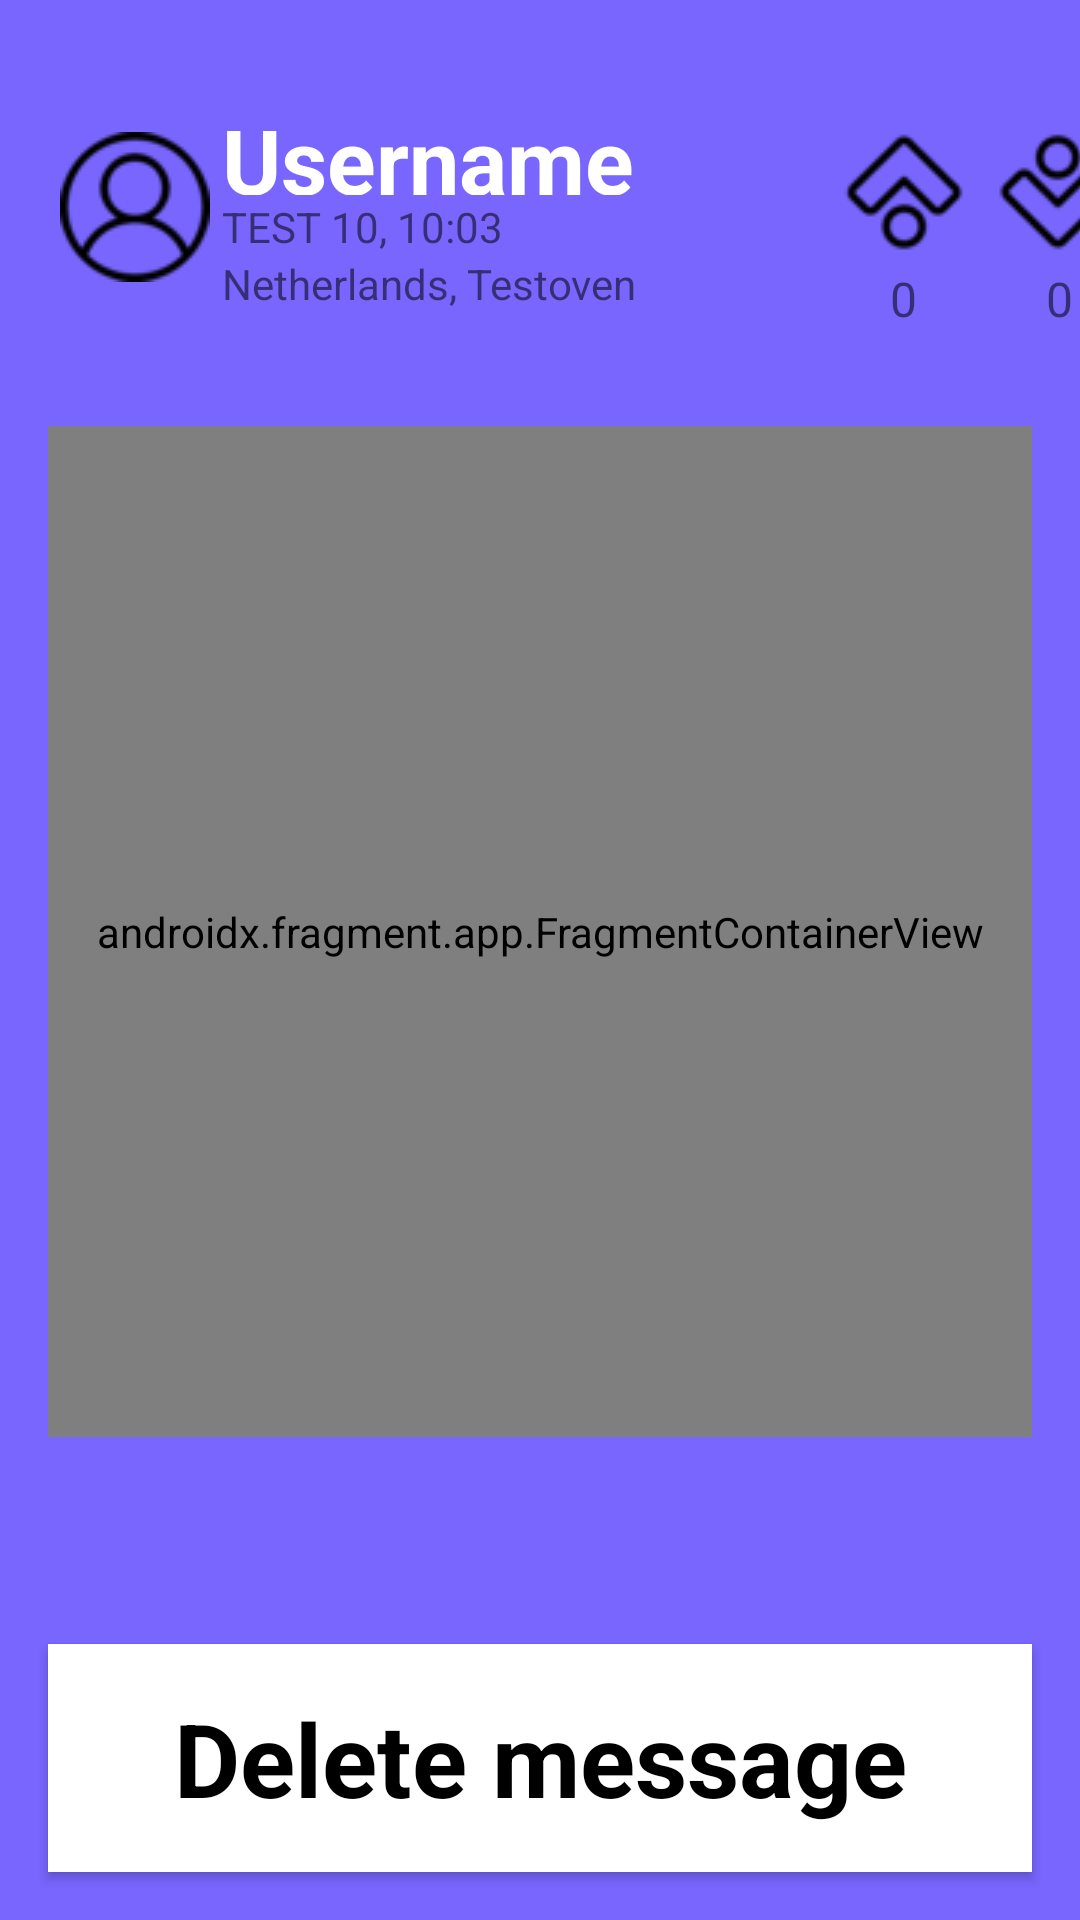

Layout XML and referenced resources for this Android screen:
<!-- AndroidManifest.xml: application theme Theme.Presence -->
<!-- res/layout/activity_moderator_view_message.xml -->
<?xml version="1.0" encoding="utf-8"?>
<RelativeLayout
    android:id="@+id/RelativeLayout"
    xmlns:android="http://schemas.android.com/apk/res/android"
    xmlns:app="http://schemas.android.com/apk/res-auto"
    xmlns:tools="http://schemas.android.com/tools"
    android:layout_width="match_parent"
    android:layout_height="match_parent"
    android:background="@color/purple_3"
    tools:context=".activities.ModeratorViewMessageActivity">

    <androidx.constraintlayout.widget.ConstraintLayout
        android:layout_width="match_parent"
        android:layout_height="match_parent">


        <androidx.fragment.app.FragmentContainerView
            android:id="@+id/report_fragment_container"
            android:name="com.example.presence.fragments.DisplayMessageFragment"
            android:layout_width="match_parent"
            android:layout_height="0dp"
            android:layout_marginStart="16dp"
            android:layout_marginTop="12dp"
            android:layout_marginEnd="16dp"
            android:background="@color/white"
            app:layout_constraintEnd_toEndOf="parent"
            app:layout_constraintStart_toStartOf="parent"
            app:layout_constraintTop_toBottomOf="@+id/constraintLayout"
            app:layout_constraintBottom_toTopOf="@+id/deleteMessageButton"
            tools:layout="@layout/fragment_display_message" />

        <Button
            android:id="@+id/deleteMessageButton"
            android:layout_width="match_parent"
            android:layout_height="76dp"
            android:layout_marginStart="16dp"
            android:layout_marginTop="69dp"
            android:layout_marginEnd="16dp"
            android:layout_marginBottom="16dp"
            android:background="@color/white"
            android:backgroundTintMode="src_over"
            android:text="@string/delete_message"
            android:textAppearance="@style/TextAppearance.AppCompat.Body1"
            android:textColor="@color/black"
            android:textSize="34sp"
            android:textStyle="bold"
            app:backgroundTint="@color/white"
            app:cornerRadius="20dp"
            app:layout_constraintBottom_toBottomOf="parent"
            app:layout_constraintEnd_toEndOf="parent"
            app:layout_constraintHorizontal_bias="0.487"
            app:layout_constraintStart_toStartOf="parent"
            app:layout_constraintTop_toBottomOf="@+id/report_fragment_container"
            app:layout_constraintVertical_bias="1.0" />

        <androidx.constraintlayout.widget.ConstraintLayout
            android:id="@+id/constraintLayout"
            android:layout_width="match_parent"
            android:layout_height="130dp"
            app:layout_constraintEnd_toEndOf="parent"
            app:layout_constraintStart_toStartOf="parent"
            app:layout_constraintTop_toTopOf="parent">

            <TextView
                android:id="@+id/reporterNicknameTextView"
                android:layout_width="220dp"
                android:layout_height="32dp"
                android:layout_marginStart="4dp"
                android:text="Username"
                android:textColor="@color/white"
                android:textSize="30sp"
                android:textStyle="bold"
                app:layout_constraintBottom_toBottomOf="parent"
                app:layout_constraintStart_toEndOf="@+id/goToAllUserMessagesButton"
                app:layout_constraintTop_toTopOf="parent"
                app:layout_constraintVertical_bias="0.337" />

            <TextView
                android:id="@+id/dateOfPosting"
                android:layout_width="220dp"
                android:layout_height="wrap_content"
                android:layout_marginStart="4dp"
                android:lineSpacingMultiplier="0.7"
                android:text="TEST 10, 10:03"
                app:layout_constraintBottom_toBottomOf="parent"
                app:layout_constraintStart_toEndOf="@+id/goToAllUserMessagesButton"
                app:layout_constraintTop_toBottomOf="@+id/reporterNicknameTextView"
                app:layout_constraintVertical_bias="0.021" />

            <TextView
                android:id="@+id/location"
                android:layout_width="220dp"
                android:layout_height="wrap_content"
                android:layout_marginStart="4dp"
                android:gravity="left"
                android:lineSpacingMultiplier="0.7"
                android:text="Netherlands, Testoven"
                android:textSize="14sp"
                app:layout_constraintStart_toEndOf="@+id/goToAllUserMessagesButton"
                app:layout_constraintTop_toBottomOf="@+id/dateOfPosting" />

            <ImageButton
                android:id="@+id/goToAllUserMessagesButton"
                android:layout_width="50dp"
                android:layout_height="50dp"
                android:layout_alignParentLeft="true"
                android:layout_centerVertical="true"
                android:layout_marginStart="20dp"
                android:layout_marginTop="8dp"
                android:backgroundTint="?attr/colorPrimary"
                android:src="@drawable/user_icon"
                app:layout_constraintBottom_toBottomOf="parent"
                app:layout_constraintStart_toStartOf="parent"
                app:layout_constraintTop_toTopOf="parent" />

            <androidx.constraintlayout.widget.ConstraintLayout
                android:id="@+id/voteView"
                android:layout_width="94dp"
                android:layout_height="70dp"
                android:visibility="visible"
                app:layout_constraintBottom_toBottomOf="parent"
                app:layout_constraintEnd_toEndOf="parent"
                app:layout_constraintStart_toEndOf="@+id/reporterNicknameTextView"
                app:layout_constraintTop_toTopOf="parent"
                app:layout_constraintVertical_bias="0.733">

                <ImageButton
                    android:id="@+id/upvote"
                    android:layout_width="42dp"
                    android:layout_height="40dp"
                    android:layout_weight="1"
                    android:backgroundTint="@color/purple_3"
                    app:layout_constraintStart_toStartOf="parent"
                    app:layout_constraintTop_toTopOf="parent"
                    app:srcCompat="@drawable/vote" />

                <ImageButton
                    android:id="@+id/downvote"
                    android:layout_width="42dp"
                    android:layout_height="40dp"
                    android:layout_weight="1"
                    android:backgroundTint="@color/purple_3"
                    android:rotation="180"
                    app:layout_constraintEnd_toEndOf="parent"
                    app:layout_constraintTop_toTopOf="parent"
                    app:srcCompat="@drawable/vote" />

                <TextView
                    android:id="@+id/upvoteCount"
                    android:layout_width="42dp"
                    android:layout_height="21dp"
                    android:ems="10"
                    android:gravity="center"
                    android:text="@string/_0"
                    android:textSize="16dp"
                    app:layout_constraintBottom_toBottomOf="parent"
                    app:layout_constraintStart_toStartOf="parent"
                    app:layout_constraintTop_toBottomOf="@+id/upvote" />

                <TextView
                    android:id="@+id/downvoteCount"
                    android:layout_width="42dp"
                    android:layout_height="21dp"
                    android:ems="10"
                    android:gravity="center"
                    android:text="0"
                    android:textSize="16dp"
                    app:layout_constraintBottom_toBottomOf="parent"
                    app:layout_constraintEnd_toEndOf="parent"
                    app:layout_constraintTop_toBottomOf="@+id/downvote" />

            </androidx.constraintlayout.widget.ConstraintLayout>

        </androidx.constraintlayout.widget.ConstraintLayout>

    </androidx.constraintlayout.widget.ConstraintLayout>
</RelativeLayout>
<!-- res/layout/fragment_display_message.xml (included above) -->
<?xml version="1.0" encoding="utf-8"?>
<LinearLayout xmlns:android="http://schemas.android.com/apk/res/android"
    android:layout_width="match_parent"
    android:layout_height="match_parent"
    android:orientation="vertical">

    <TextView
        android:id="@+id/message_text_view"
        android:layout_width="wrap_content"
        android:layout_height="wrap_content"
        android:textSize="@dimen/message_text_size"
        android:textColor="@color/black"
        android:text="test"/>

</LinearLayout>
<!-- resources referenced by this layout -->
<resources>
  <color name="black">#FF000000</color>
  <color name="purple_3">#7866FE</color>
  <color name="white">#FFFFFFFF</color>
  <dimen name="message_text_size">18dp</dimen>
  <!-- drawable user_icon: png bitmap (drawable, 946 bytes) -->
  <!-- drawable vote: png bitmap (drawable, 601 bytes) -->
  <string name="_0">0</string>
  <string name="delete_message">Delete message</string>
  <style name="Theme.Presence" parent="Theme.MaterialComponents.DayNight.NoActionBar">
          
          <item name="colorPrimary">@color/purple_3</item>
          <item name="colorPrimaryVariant">@color/purple_1</item>
          <item name="colorOnPrimary">@color/white</item>
          
          <item name="colorSecondary">@color/teal_200</item>
          <item name="colorSecondaryVariant">@color/teal_700</item>
          <item name="colorOnSecondary">@color/black</item>
          
          <item name="android:statusBarColor">?attr/colorPrimaryVariant</item>
          
      </style>
  <color name="purple_1">#7A7AD0</color>
  <color name="teal_200">#FF03DAC5</color>
  <color name="teal_700">#FF018786</color>
</resources>
